Run: headless pygame with SDL's dummy video driver; simulated clock (each Clock.tick advances the game by its frame time, no real sleeping); random seed 0; keys injected as events and as key.get_pressed() state; no mouse input.
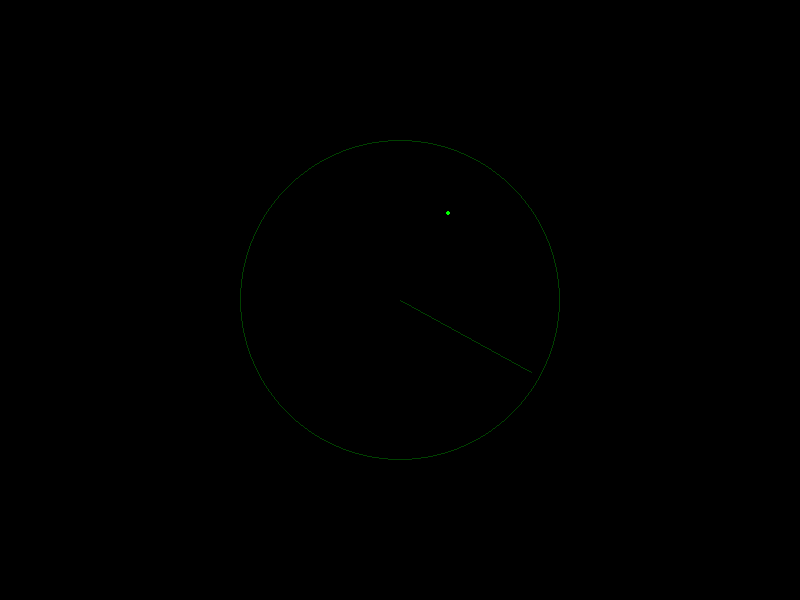
Frame 1 of 4 · flips 1–60 · no input
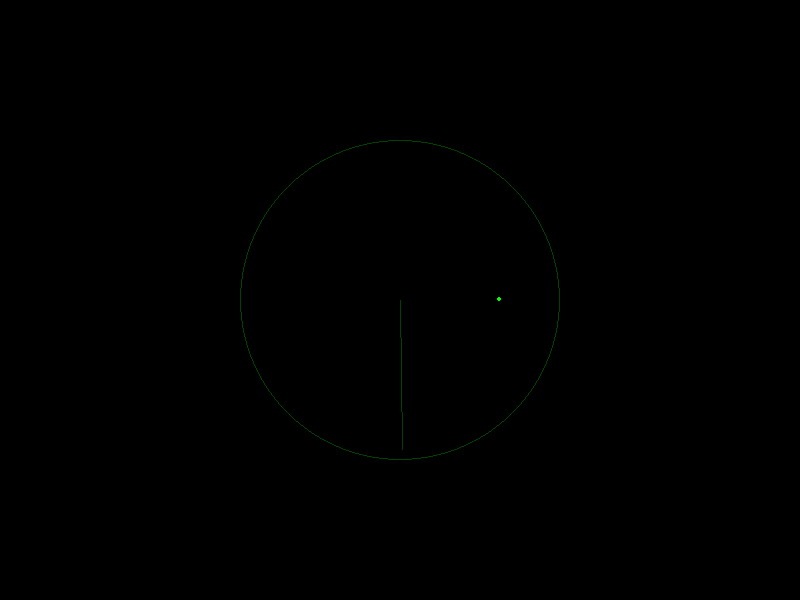
Frame 2 of 4 · flips 61–180 · tapped SPACE, RETURN · held RIGHT (→), D
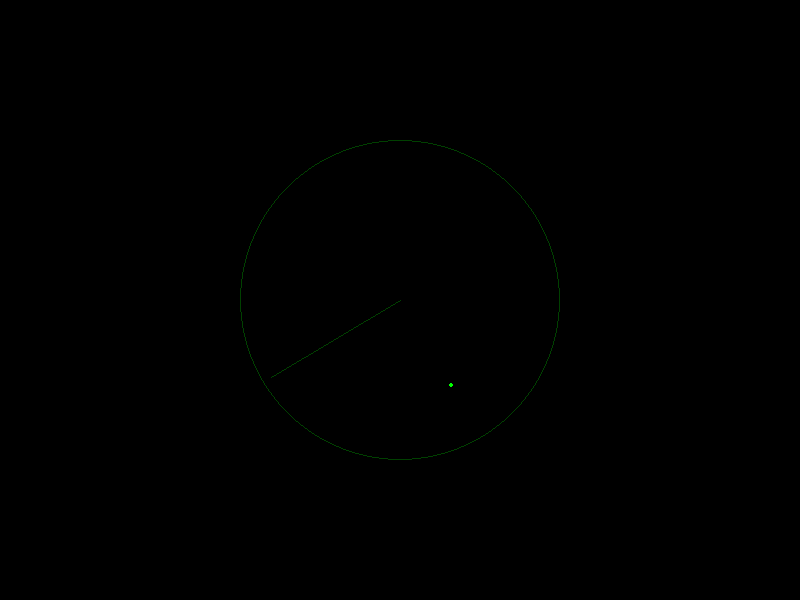
Frame 3 of 4 · flips 181–300 · held DOWN (↓), S
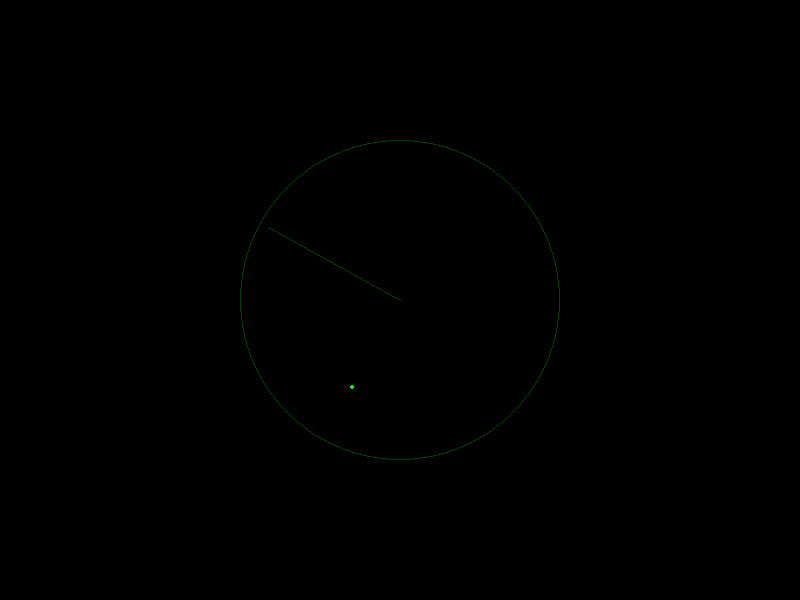
Frame 4 of 4 · flips 301–420 · held LEFT (←), A, UP (↑), W

The pygame program that drew these frames:

import pygame
import time
import math


def drawRadarLine(lcd,xCenter,yCenter,angle):
    lcd.fill((0,0,0))
    pygame.draw.circle(lcd, (0,64,0), (xCenter,yCenter), 160, 1)
    radar_len = 150
    x = xCenter + math.cos(math.radians(angle)) * radar_len
    y = yCenter + math.sin(math.radians(angle)) * radar_len
    pygame.draw.line(lcd, (0,64,0), (xCenter, yCenter), (x,y), 1)
    pygame.display.update()

def drawradius(lcd,xCenter,yCenter,angle):
    lcd.fill((0,0,0))
    pygame.draw.circle(lcd, (0,64,0), (xCenter,yCenter), 160, 1)
    radar_len = 150
    x = xCenter + math.cos(math.radians(angle)) * radar_len
    y = yCenter + math.sin(math.radians(angle)) * radar_len
    arrow(lcd, (0,64,0), (128,0,0), (xCenter, yCenter), (x,y), 7)
    pygame.display.update()

def arrow(screen, lcolor, tricolor, start, end, trirad):
    pygame.draw.line(screen,lcolor,start,end,2)
    rotation = math.degrees(math.atan2(start[1]-end[1], end[0]-start[0]))+90
    pygame.draw.polygon(screen, tricolor, ((end[0]+trirad*math.sin(math.radians(rotation)), end[1]+trirad*math.cos(math.radians(rotation))), (end[0]+trirad*math.sin(math.radians(rotation-120)), end[1]+trirad*math.cos(math.radians(rotation-120))), (end[0]+trirad*math.sin(math.radians(rotation+120)), end[1]+trirad*math.cos(math.radians(rotation+120)))))

def plot(screen, angle, radius):
    x1=radius*math.cos(math.radians(angle))
    y1=radius*math.sin(math.radians(angle))

    x=y1
    y=-x1
    pygame.draw.circle(screen, (0,255, 0), (400+int(x),300+int(y)), 2)

pygame.init()
# set display size
lcd = pygame.display.set_mode((800,600))
pygame.mouse.set_visible(False)
lcd.fill((0,0,0))

pygame.draw.circle(lcd, (0,255,0), (400,300), 160, 1)
while True:
    for x in range(360):
        drawRadarLine(lcd,400,300,x)
        plot(lcd,x,100)
        pygame.display.update()
        time.sleep(0.01)
